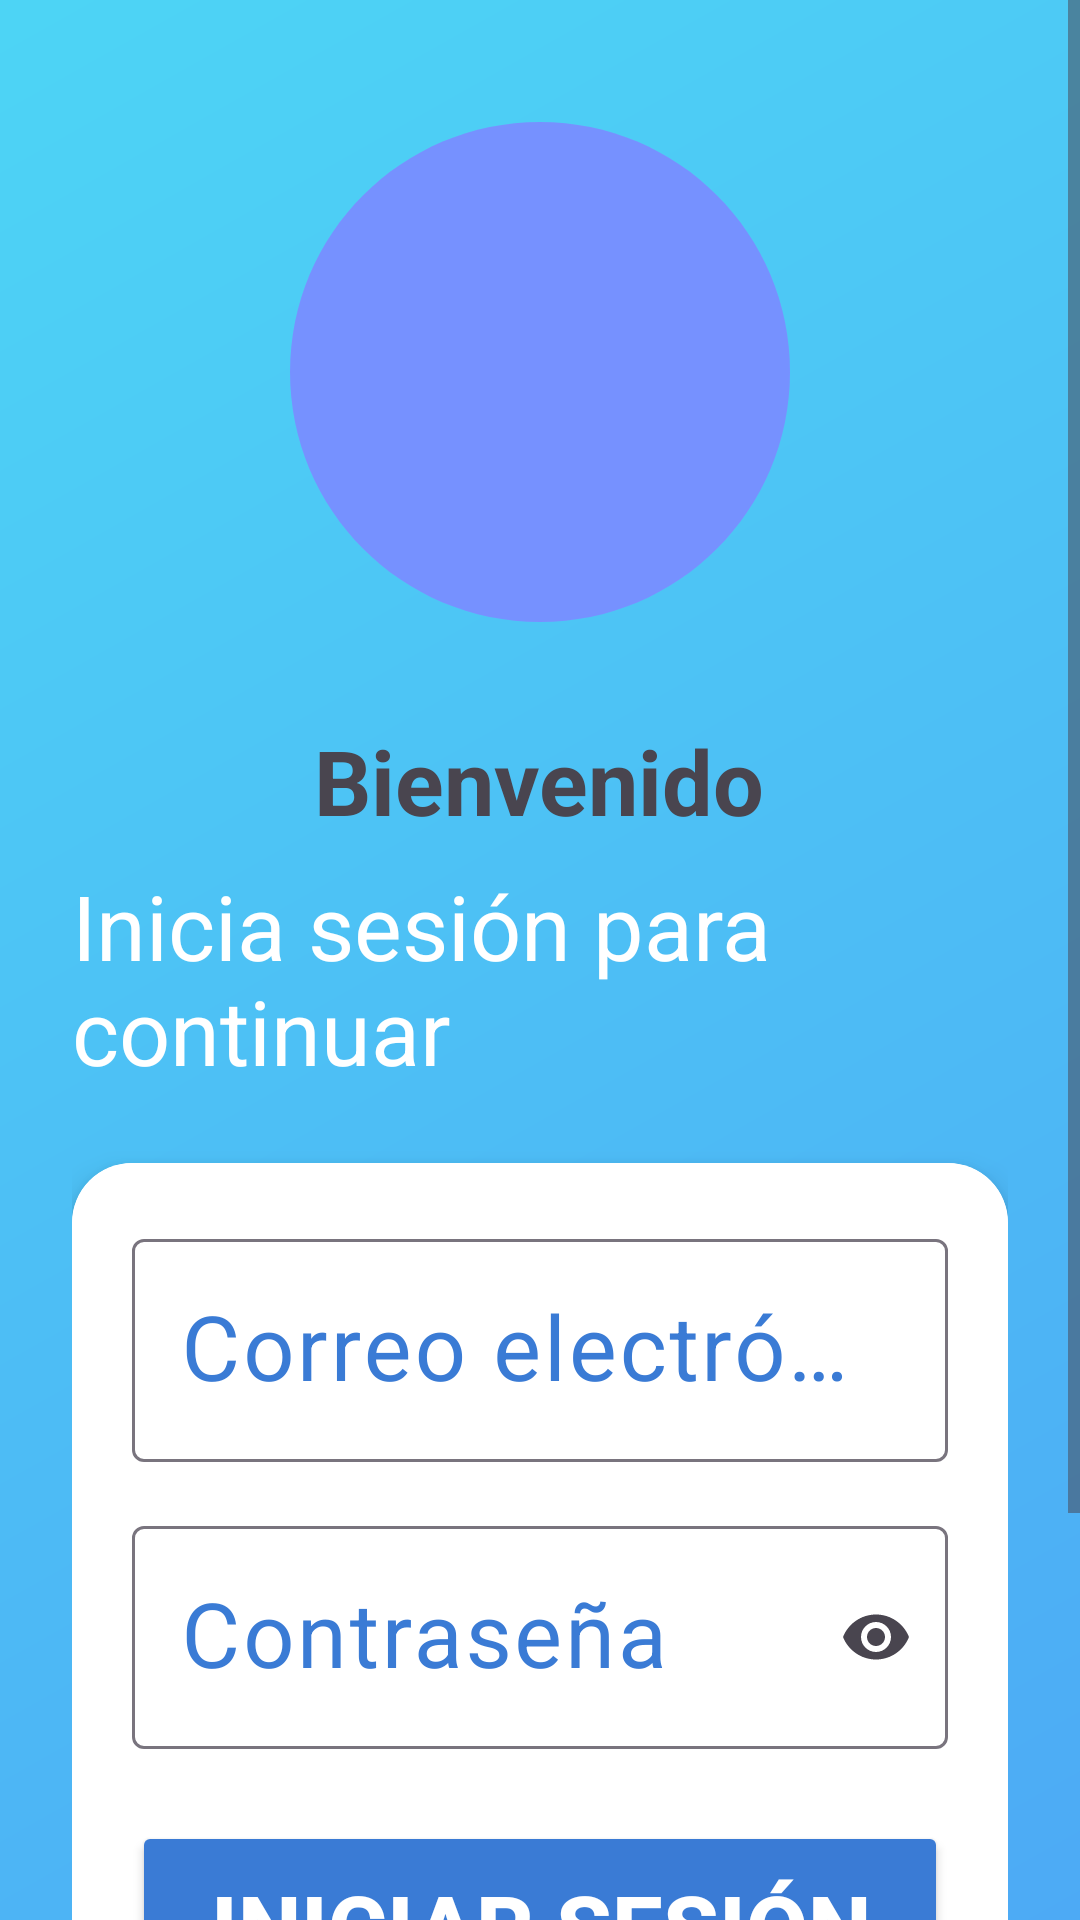

Layout XML and referenced resources for this Android screen:
<!-- AndroidManifest.xml: application theme Theme.PastilleroDigital -->
<!-- res/layout/activity_login.xml -->
<?xml version="1.0" encoding="utf-8"?>
<androidx.constraintlayout.widget.ConstraintLayout
    android:id="@+id/main"
    xmlns:android="http://schemas.android.com/apk/res/android"
    xmlns:app="http://schemas.android.com/apk/res-auto"
    android:layout_width="match_parent"
    android:layout_height="match_parent"
    android:background="@drawable/bg_gradient">

    <ScrollView
        android:layout_width="0dp"
        android:layout_height="0dp"
        app:layout_constraintTop_toTopOf="parent"
        app:layout_constraintBottom_toBottomOf="parent"
        app:layout_constraintStart_toStartOf="parent"
        app:layout_constraintEnd_toEndOf="parent">

        <LinearLayout
            android:layout_width="match_parent"
            android:layout_height="wrap_content"
            android:orientation="vertical"
            android:padding="24dp">

            <ImageView
                android:layout_width="200dp"
                android:layout_height="200dp"
                android:src="@drawable/ic_pastillero"
                android:layout_gravity="center"
                android:layout_marginBottom="16dp"/>

            <TextView
                android:layout_width="wrap_content"
                android:layout_height="wrap_content"
                android:text="Bienvenido"
                android:textSize="30sp"
                android:textStyle="bold"
                android:layout_gravity="center"
                android:layout_marginBottom="8dp"/>

            <TextView
                android:layout_width="wrap_content"
                android:layout_height="wrap_content"
                android:text="Inicia sesión para continuar"
                android:textSize="30sp"
                android:textColor="@color/white"
                android:layout_gravity="center"
                android:layout_marginBottom="24dp"/>

            <androidx.cardview.widget.CardView
                android:layout_width="match_parent"
                android:layout_height="wrap_content"
                app:cardCornerRadius="20dp"
                app:cardElevation="6dp">

                <LinearLayout
                    android:layout_width="match_parent"
                    android:layout_height="wrap_content"
                    android:orientation="vertical"
                    android:padding="20dp"
                    android:background="@color/white">

                    <com.google.android.material.textfield.TextInputLayout
                        android:layout_width="match_parent"
                        android:layout_height="wrap_content"
                        app:endIconMode="clear_text"
                        android:textColor="@color/blue_primary"
                        android:textColorHint="@color/blue_primary">

                        <com.google.android.material.textfield.TextInputEditText
                            android:id="@+id/email"
                            android:layout_width="match_parent"
                            android:layout_height="wrap_content"
                            android:hint="Correo electrónico"
                            android:inputType="textEmailAddress"
                            android:textSize="30sp"
                            android:textColor="@color/blue_primary"
                            android:textColorHint="@color/blue_primary"/>
                    </com.google.android.material.textfield.TextInputLayout>

                    <com.google.android.material.textfield.TextInputLayout
                        android:layout_width="match_parent"
                        android:layout_height="wrap_content"
                        android:layout_marginTop="16dp"
                        app:endIconMode="password_toggle"
                        android:textColor="@color/blue_primary"
                        android:textColorHint="@color/blue_primary">

                        <com.google.android.material.textfield.TextInputEditText
                            android:id="@+id/password"
                            android:layout_width="match_parent"
                            android:layout_height="wrap_content"
                            android:hint="Contraseña"
                            android:inputType="textPassword"
                            android:textSize="30sp"
                            android:textColor="@color/blue_primary"
                            android:textColorHint="@color/blue_primary"/>
                    </com.google.android.material.textfield.TextInputLayout>

                    <androidx.appcompat.widget.AppCompatButton
                        android:id="@+id/login_button"
                        android:layout_width="match_parent"
                        android:layout_height="70dp"
                        android:layout_marginTop="24dp"
                        android:text="Iniciar sesión"
                        android:textSize="30sp"
                        android:textColor="@color/white"
                        android:textStyle="bold"
                        app:backgroundTint="@color/blue_primary"
                        app:cornerRadius="25dp"/>
                </LinearLayout>

            </androidx.cardview.widget.CardView>

            <TextView
                android:id="@+id/register_text"
                android:layout_width="wrap_content"
                android:layout_height="wrap_content"
                android:text="¿No tienes cuenta? Regístrate"
                android:textColor="@color/white"
                android:textStyle="bold"
                android:textSize="30sp"
                android:layout_gravity="center"
                android:layout_marginTop="16dp"/>

        </LinearLayout>

    </ScrollView>

</androidx.constraintlayout.widget.ConstraintLayout>
<!-- resources referenced by this layout -->
<resources>
  <color name="blue_primary">#3A7BD5</color>
  <color name="white">#FFFFFFFF</color>
  <!-- drawable bg_gradient (drawable) -->
  <?xml version="1.0" encoding="utf-8"?>
  <shape xmlns:android="http://schemas.android.com/apk/res/android">
      <gradient
          android:startColor="#CC2196F3"
          android:endColor="#CC21CBF3"
          android:angle="135"/>
  </shape>
  <!-- drawable ic_pastillero: png bitmap (drawable, 185534 bytes) -->
  <style name="Theme.PastilleroDigital" parent="Theme.Material3.DayNight.NoActionBar">
          <item name="colorPrimary">@color/blue_primary</item>
          <item name="colorPrimaryVariant">@color/blue_primary</item>
          <item name="colorOnPrimary">@color/white</item>
      </style>
</resources>
